Run: headless pygame with SDL's dummy video driver; simulated clock (each Clock.tick advances the game by its frame time, no real sleeping); random seed 0; keys injected as events and as key.get_pressed() state; no mouse input.
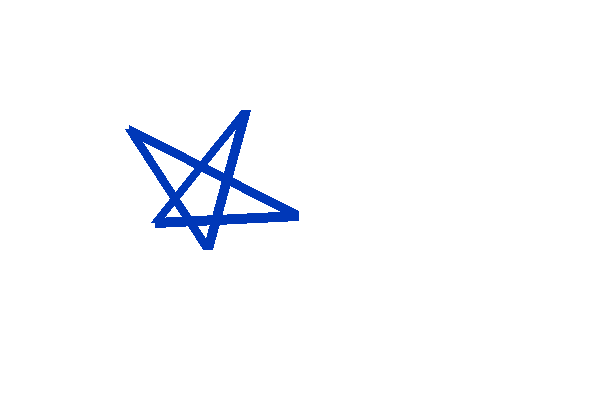
Frame 1 of 4 · flips 1–60 · no input
Frame 2 of 4 · flips 61–180 · tapped SPACE, RETURN · held RIGHT (→), D · screen unchanged from frame 1, image omitted
Frame 3 of 4 · flips 181–300 · held DOWN (↓), S · screen unchanged from frame 2, image omitted
Frame 4 of 4 · flips 301–420 · held LEFT (←), A, UP (↑), W · screen unchanged from frame 3, image omitted

The pygame program that drew these frames:

import sys
import math
import pygame
from pygame.locals import QUIT

pygame.init()
DISPLAYSURF = pygame.display.set_mode((600, 400))
DISPLAYSURF.fill((255, 255, 255))
color_blue = (0, 56, 184)
def draw_star(screen, position, size, angle):
    color_blue = (0, 56, 184)
    x, y = position
    points = []
    for i in range(5):
        angle_rad = math.radians(angle + i * 144)
        if i % 2 == 0:
            x_i = x + size * math.cos(angle_rad)
            y_i = y - size * math.sin(angle_rad)
        else:
            x_i = x + (size / 2) * math.cos(angle_rad)
            y_i = y - (size / 2) * math.sin(angle_rad)
        points.append((x_i, y_i))
    
    pygame.draw.polygon(screen, color_blue, points, 10)

pygame.init()
DISPLAYSURF = pygame.display.set_mode((600, 400))
DISPLAYSURF.fill((255, 255, 255))

pygame.init()
DISPLAYSURF = pygame.display.set_mode((600, 400))
DISPLAYSURF.fill((255, 255, 255))

while True:
  # pygame.draw.line(DISPLAYSURF, color_blue, [0, 30], [400, 30], 50)
  # pygame.draw.line(DISPLAYSURF, color_blue, [0, 245], [400, 245], 50)
  # pygame.draw.polygon(DISPLAYSURF, color_blue,
  #                     [[250, 100], [200, 200], [150, 100]], 10)
  # pygame.draw.polygon(DISPLAYSURF, color_blue,
  #                     [[200, 75], [250, 175], [150, 175]], 10)

  draw_star(DISPLAYSURF, (200, 200), 100, 135)
  
  for event in pygame.event.get():
    if event.type == QUIT:
      pygame.quit()
      sys.exit()
  pygame.display.update()
